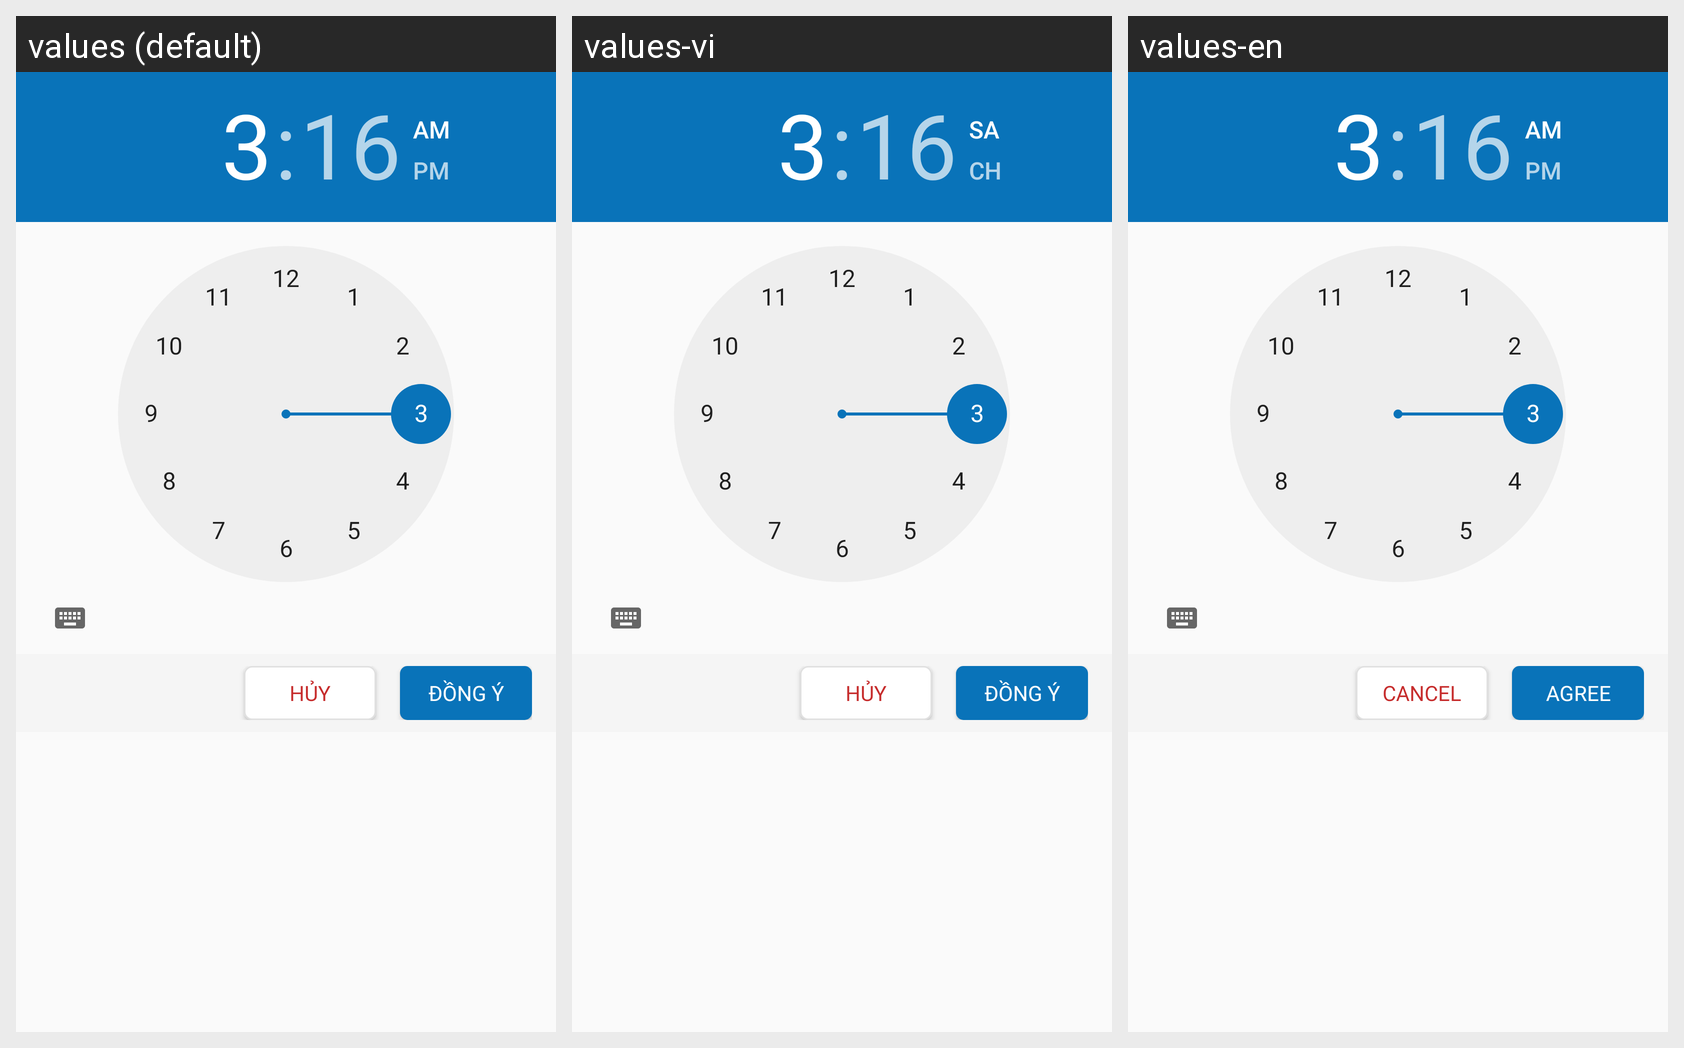

Here is an Android app screen in its default locale and in the app's own translations. Write out the translated-string differences for the strings that appear on this screen.
Android screen res/layout/dialog_fragment_timer.xml rendered under 3 locales, left to right: values (default), values-vi, values-en. Device: Nexus 5 (rendered at 1080×1920; each locale shown at half size, 540×960, under a caption strip naming it); theme AppTheme.
Strings drawn on this screen, with the default value and each locale's value (text and hints the layout hard-codes, and strings that could not be matched under every locale, appear in the picture but are not listed):

cancel_timer
  values: Hủy
  values-vi: Hủy
  values-en: Cancel

btn_agree
  values: Đồng ý
  values-vi: Đồng ý
  values-en: Agree
